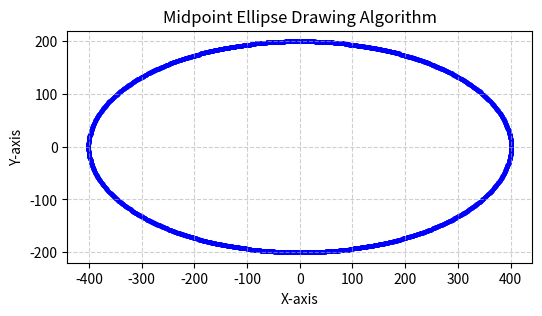

Reproduce this figure in Python.
import matplotlib.pyplot as plt

def draw_midpoint_ellipse(rx, ry):
    x = 0
    y = ry

    rx_sq = rx ** 2
    ry_sq = ry ** 2

    x_points = []
    y_points = []

    # Region 1
    p1 = ry_sq - (rx_sq * ry) + (0.25 * rx_sq)
    dx = 2 * ry_sq * x
    dy = 2 * rx_sq * y

    while dx < dy:
        for px, py in [(x, y), (-x, y), (-x, -y), (x, -y)]:
            x_points.append(px)
            y_points.append(py)
        
        x += 1
        dx = 2 * ry_sq * x
        if p1 < 0:
            p1 += ry_sq * (2 * x + 1)
        else:
            y -= 1
            dy = 2 * rx_sq * y
            p1 += ry_sq * (2 * x + 1) - dy

    # Region 2
    p2 = (ry_sq * (x + 0.5) ** 2) + (rx_sq * (y - 1) ** 2) - (rx_sq * ry_sq)
    while y >= 0:
        for px, py in [(x, y), (-x, y), (-x, -y), (x, -y)]:
            x_points.append(px)
            y_points.append(py)
        
        y -= 1
        dy = 2 * rx_sq * y
        if p2 > 0:
            p2 -= rx_sq * (2 * y + 1)
        else:
            x += 1
            dx = 2 * ry_sq * x
            p2 += dx - rx_sq * (2 * y + 1)

    # Plot
    plt.figure(figsize=(6, 6))
    plt.scatter(x_points, y_points, color='blue', s=5)
    plt.title("Midpoint Ellipse Drawing Algorithm")
    plt.xlabel("X-axis")
    plt.ylabel("Y-axis")
    plt.gca().set_aspect('equal')
    plt.grid(True, linestyle='--', alpha=0.6)
    plt.show()

# Example usage
draw_midpoint_ellipse(rx=400, ry=200)
